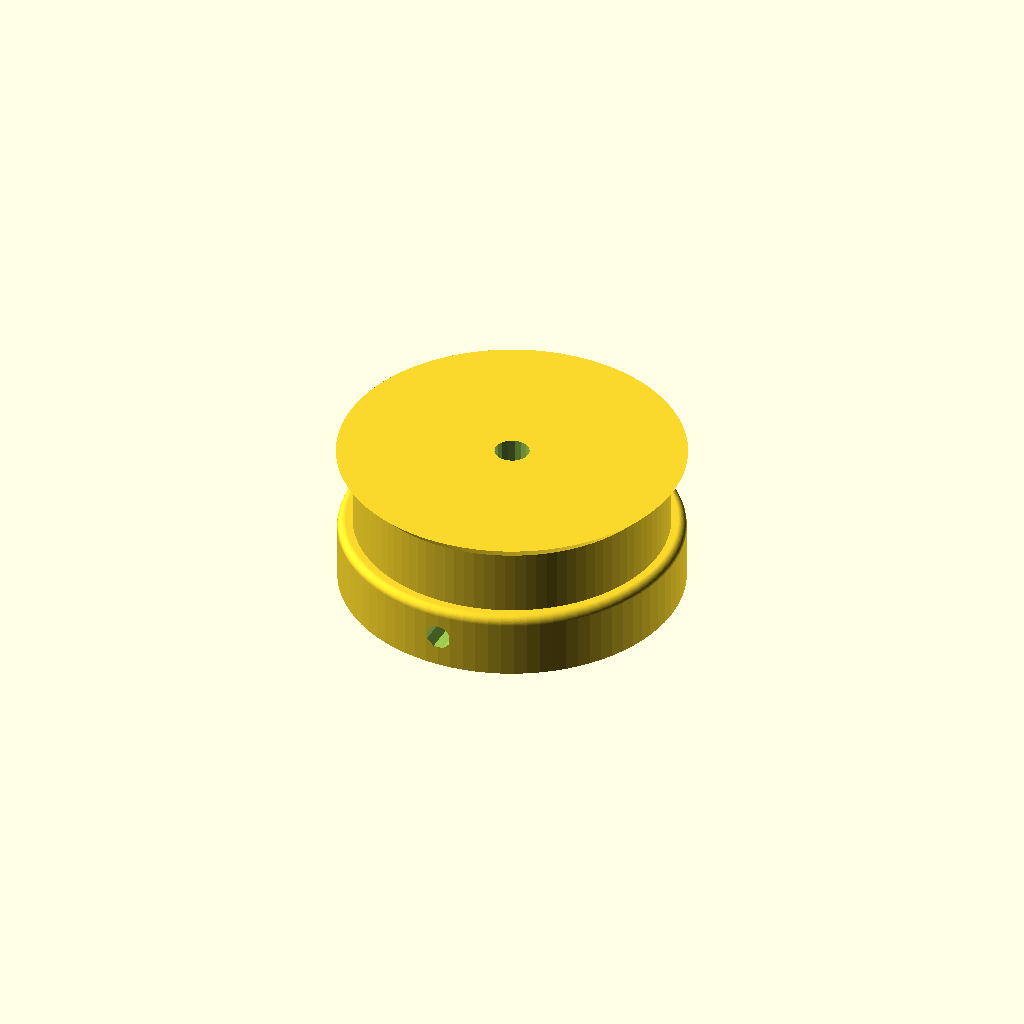
Cell 1: the model at its default parameters.
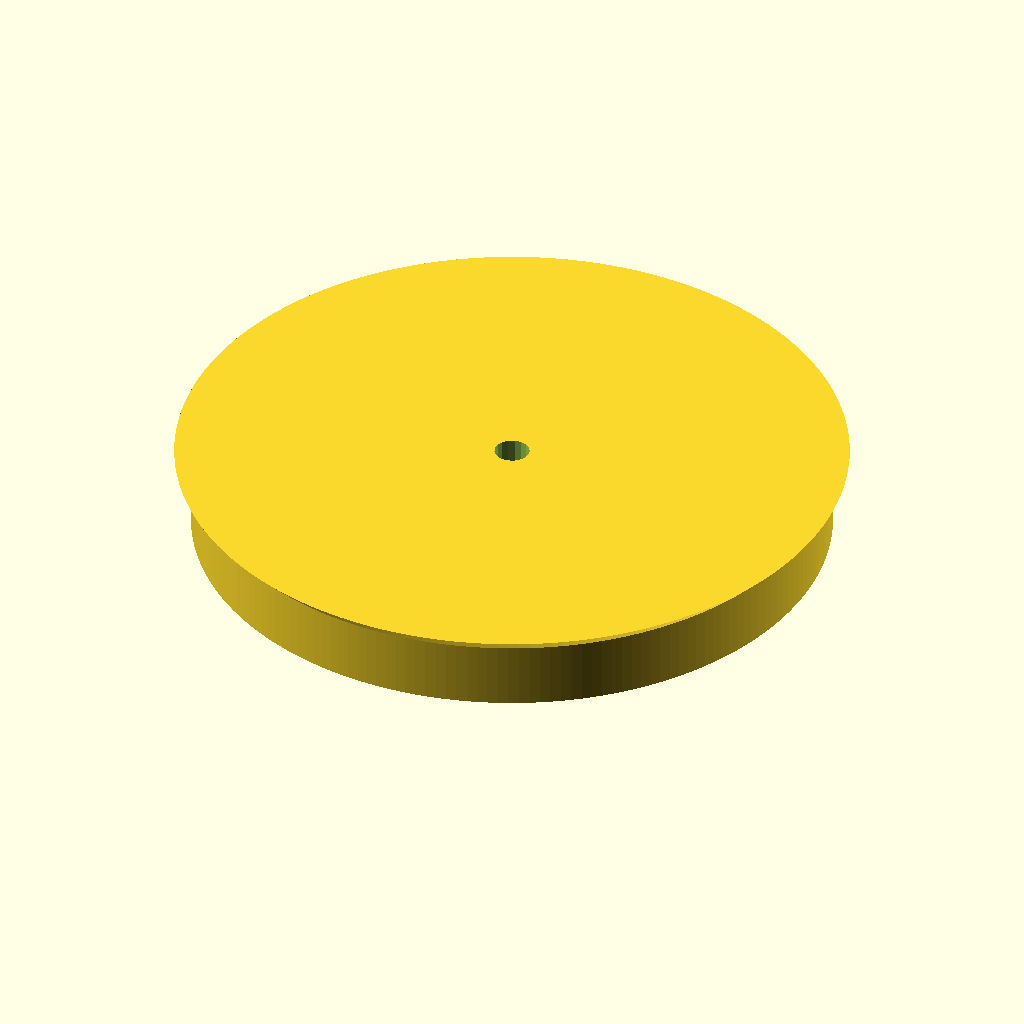
Cell 2 — teeth set to 48, the other parameters unchanged.
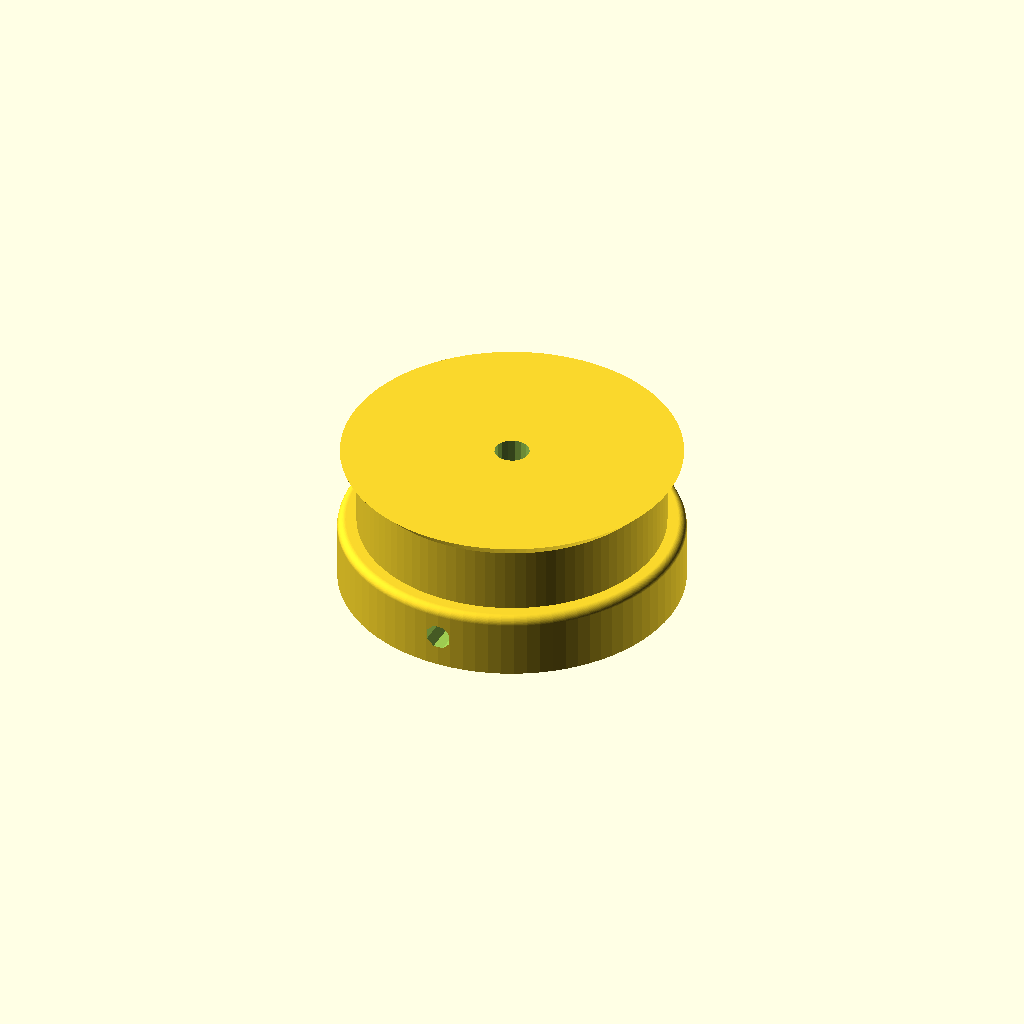
Cell 3: the same model with profile = 6.
All cells are drawn from one camera (rotation 55°, 0°, 25°, orthographic, colour scheme Cornfield), so only the parameter changes between them.
Source of the model, Briefcase Printer 2/Parts/XL Idler 42mm diameter 4mm shaft.scad:
// Parametric Pulley with multiple belt profiles
// by droftarts January 2012

// Based on pulleys by:
// http://www.thingiverse.com/thing:11256 by me!
// https://github.com/prusajr/PrusaMendel by Josef Prusa
// http://www.thingiverse.com/thing:3104 by GilesBathgate
// http://www.thingiverse.com/thing:2079 by nophead

// dxf tooth data from http://oem.cadregister.com/asp/PPOW_Entry.asp?company=915217&elementID=07807803/METRIC/URETH/WV0025/F
// pulley diameter checked and modelled from data at http://www.sdp-si.com/D265/HTML/D265T016.html

/**
 * @name Pulley
 * @category Printed
 * @using 1 x m3 nut, normal or nyloc
 * @using 1 x m3x10 set screw or 1 x m3x8 grub screw
 */


// tuneable constants

teeth = 24;			// Number of teeth, standard Mendel T5 belt = 8, gives Outside Diameter of 11.88mm
profile = 3;		// 1=MXL 2=40DP 3=XL 4=H 5=T2.5 6=T5 7=T10 8=AT5 9=HTD_3mm 10=HTD_5mm 11=HTD_8mm 12=GT2_2mm 13=GT2_3mm 14=GT2_5mm

motor_shaft = 4.25;	// NEMA17 motor shaft exact diameter = 5
m3_dia = 3.2;		// 3mm hole diameter
m3_nut_hex = 1;		// 1 for hex, 0 for square nut
m3_nut_flats = 5.7;	// normal M3 hex nut exact width = 5.6
m3_nut_depth = 2.7;	// normal M3 hex nut exact depth = 2.6, nyloc = 4

retainer = 1;		// Belt retainer above teeth, 0 = No, 1 = Yes
retainer_ht = 2;	// height of retainer flange over pulley, standard = 1.5
idler = 0;			// Belt retainer below teeth, 0 = No, 1 = Yes
idler_ht = 0;		// height of idler flange over pulley, standard = 1.5

pulley_t_ht = 8;	// length of toothed part of pulley, standard = 12
pulley_b_ht = 8;		// pulley base height, standard = 8. Set to same as idler_ht if you want an idler but no pulley.
pulley_b_dia = 42;	// pulley base diameter, standard = 20
no_of_nuts = 2;		// number of captive nuts required, standard = 1
nut_angle = 180;		// angle between nuts, standard = 90
nut_shaft_distance = 7;	// distance between inner face of nut and shaft, can be negative.


//	********************************
//	** Scaling tooth for good fit **
//	********************************
/*	To improve fit of belt to pulley, set the following constant. Decrease or increase by 0.1mm at a time. We are modelling the *BELT* tooth here, not the tooth on the pulley. Increasing the number will *decrease* the pulley tooth size. Increasing the tooth width will also scale proportionately the tooth depth, to maintain the shape of the tooth, and increase how far into the pulley the tooth is indented. Can be negative */

additional_tooth_width = 0.2; //mm

//	If you need more tooth depth than this provides, adjust the following constant. However, this will cause the shape of the tooth to change.

additional_tooth_depth = 0; //mm

// calculated constants

nut_elevation = pulley_b_ht/2;
m3_nut_points = 2*((m3_nut_flats/2)/cos(30)); // This is needed for the nut trap

// The following set the pulley diameter for a given number of teeth

MXL_pulley_dia = tooth_spacing (2.032,0.254);
40DP_pulley_dia = tooth_spacing (2.07264,0.1778);
XL_pulley_dia = tooth_spacing (5.08,0.254);
H_pulley_dia = tooth_spacing (9.525,0.381);
T2_5_pulley_dia = tooth_spaceing_curvefit (0.7467,0.796,1.026);
T5_pulley_dia = tooth_spaceing_curvefit (0.6523,1.591,1.064);
T10_pulley_dia = tooth_spacing (10,0.93);
AT5_pulley_dia = tooth_spaceing_curvefit (0.6523,1.591,1.064);
HTD_3mm_pulley_dia = tooth_spacing (3,0.381);
HTD_5mm_pulley_dia = tooth_spacing (5,0.5715);
HTD_8mm_pulley_dia = tooth_spacing (8,0.6858);
GT2_2mm_pulley_dia = tooth_spacing (2,0.254);
GT2_3mm_pulley_dia = tooth_spacing (3,0.381);
GT2_5mm_pulley_dia = tooth_spacing (5,0.5715);

// The following calls the pulley creation part, and passes the pulley diameter and tooth width to that module

if ( profile == 1 ) { pulley ( "MXL" , MXL_pulley_dia , 0.508 , 1.321 ); }
if ( profile == 2 ) { pulley ( "40 D.P." , 40DP_pulley_dia , 0.457 , 1.226 ); }
if ( profile == 3 ) { pulley ( "XL" , XL_pulley_dia , 1.27, 3.051 ); }
if ( profile == 4 ) { pulley ( "H" , H_pulley_dia ,1.905 , 5.359 ); }
if ( profile == 5 ) { pulley ( "T2.5" , T2_5_pulley_dia , 0.7 , 1.678 ); }
if ( profile == 6 ) { pulley ( "T5" , T5_pulley_dia , 1.19 , 3.264 ); }
if ( profile == 7 ) { pulley ( "T10" , T10_pulley_dia , 2.5 , 6.13 ); }
if ( profile == 8 ) { pulley ( "AT5" , AT5_pulley_dia , 1.19 , 4.268 ); }
if ( profile == 9 ) { pulley ( "HTD 3mm" , HTD_3mm_pulley_dia , 1.289 , 2.27 ); }
if ( profile == 10 ) { pulley ( "HTD 5mm" , HTD_5mm_pulley_dia , 2.199 , 3.781 ); }
if ( profile == 11 ) { pulley ( "HTD 8mm" , HTD_8mm_pulley_dia , 3.607 , 6.603 ); }
if ( profile == 12 ) { pulley ( "GT2 2mm" , GT2_2mm_pulley_dia , 0.764 , 1.494 ); }
if ( profile == 13 ) { pulley ( "GT2 3mm" , GT2_3mm_pulley_dia , 1.169 , 2.31 ); }
if ( profile == 14 ) { pulley ( "GT2 5mm" , GT2_5mm_pulley_dia , 1.969 , 3.952 ); }

// Functions

function tooth_spaceing_curvefit (b,c,d)
	= ((c * pow(teeth,d)) / (b + pow(teeth,d))) * teeth ;

function tooth_spacing(tooth_pitch,pitch_line_offset)
	= (2*((teeth*tooth_pitch)/(3.14159265*2)-pitch_line_offset)) ;

// Main Module

module pulley( belt_type , pulley_OD , tooth_depth , tooth_width )
	{
	echo (str("Belt type = ",belt_type,"; Number of teeth = ",teeth,"; Pulley Outside Diameter = ",pulley_OD,"mm "));
	tooth_distance_from_centre = sqrt( pow(pulley_OD/2,2) - pow((tooth_width+additional_tooth_width)/2,2));
	tooth_width_scale = (tooth_width + additional_tooth_width ) / tooth_width;
	tooth_depth_scale = ((tooth_depth + additional_tooth_depth ) / tooth_depth) ;


//	************************************************************************
//	*** uncomment the following line if pulley is wider than puller base ***
//	************************************************************************

//	translate ([0,0, pulley_b_ht + pulley_t_ht + retainer_ht ]) rotate ([0,180,0])

	difference()
	 {	 
		union()
		{
			//base
	
			if ( pulley_b_ht < 2 ) { echo ("CAN'T DRAW PULLEY BASE, HEIGHT LESS THAN 2!!!"); } else {
				rotate_extrude($fn=pulley_b_dia*2)
				{
						square([pulley_b_dia/2-1,pulley_b_ht]);
						square([pulley_b_dia/2,pulley_b_ht-1]);
						translate([pulley_b_dia/2-1,pulley_b_ht-1]) circle(1);
				}
			}
	
		difference()
			{
			//shaft - diameter is outside diameter of pulley
			
			translate([0,0,pulley_b_ht]) 
			rotate ([0,0,360/(teeth*4)]) 
			cylinder(r=pulley_OD/2,h=pulley_t_ht, $fn=teeth*4);
	
			//teeth - cut out of shaft
		
			for(i=[1:teeth]) 
			rotate([0,0,i*(360/teeth)])
			translate([0,-tooth_distance_from_centre,pulley_b_ht -1]) 
			scale ([ tooth_width_scale , tooth_depth_scale , 0 ]) 
			{
			if ( profile == 1 ) { MXL();}
			if ( profile == 2 ) { 40DP();}
			if ( profile == 3 ) { XL();}
			if ( profile == 4 ) { H();}
			if ( profile == 5 ) { T2_5();}
			if ( profile == 6 ) { T5();}
			if ( profile == 7 ) { T10();}
			if ( profile == 8 ) { AT5();}
			if ( profile == 9 ) { HTD_3mm();}
			if ( profile == 10 ) { HTD_5mm();}
			if ( profile == 11 ) { HTD_8mm();}
			if ( profile == 12 ) { GT2_2mm();}
			if ( profile == 13 ) { GT2_3mm();}
			if ( profile == 14 ) { GT2_5mm();}
			}

			}
			
		//belt retainer / idler
		if ( retainer > 0 ) {translate ([0,0, pulley_b_ht + pulley_t_ht ]) 
		rotate_extrude($fn=teeth*4)  
		polygon([[0,0],[pulley_OD/2,0],[pulley_OD/2 + retainer_ht , retainer_ht],[0 , retainer_ht],[0,0]]);}
		
		if ( idler > 0 ) {translate ([0,0, pulley_b_ht - idler_ht ]) 
		rotate_extrude($fn=teeth*4)  
		polygon([[0,0],[pulley_OD/2 + idler_ht,0],[pulley_OD/2 , idler_ht],[0 , idler_ht],[0,0]]);}
	
		}
	   
		//hole for motor shaft
		translate([0,0,-1])cylinder(r=motor_shaft/2,h=pulley_b_ht + pulley_t_ht + retainer_ht + 2,$fn=motor_shaft*4);
				
		//captive nut and grub screw holes
	
		if ( pulley_b_ht < m3_nut_flats ) { echo ("CAN'T DRAW CAPTIVE NUTS, HEIGHT LESS THAN NUT DIAMETER!!!"); } else {
		if ( (pulley_b_dia - motor_shaft)/2 < m3_nut_depth + 3 ) { echo ("CAN'T DRAW CAPTIVE NUTS, DIAMETER TOO SMALL FOR NUT DEPTH!!!"); } else {
	
			for(j=[1:no_of_nuts]) rotate([0,0,j*nut_angle])
			translate([0,0,nut_elevation])rotate([90,0,0])
	
			union()
			{
				//entrance
				translate([0,-pulley_b_ht/4-0.5,motor_shaft/2+m3_nut_depth/2+nut_shaft_distance]) cube([m3_nut_flats,pulley_b_ht/2+1,m3_nut_depth],center=true);
	
				//nut
				if ( m3_nut_hex > 0 )
					{
						// hex nut
						translate([0,0.25,motor_shaft/2+m3_nut_depth/2+nut_shaft_distance]) rotate([0,0,30]) cylinder(r=m3_nut_points/2,h=m3_nut_depth,center=true,$fn=6);
					} else {
						// square nut
						translate([0,0.25,motor_shaft/2+m3_nut_depth/2+nut_shaft_distance]) cube([m3_nut_flats,m3_nut_flats,m3_nut_depth],center=true);
					}
	
				//grub screw hole
				rotate([0,0,22.5])cylinder(r=m3_dia/2,h=pulley_b_dia/2+1,$fn=8);
			}
		}}
	 }
	   
	}


// Tooth profile modules

module MXL()
	{
	linear_extrude(height=pulley_t_ht+2) polygon([[-0.660421,-0.5],[-0.660421,0],[-0.621898,0.006033],[-0.587714,0.023037],[-0.560056,0.049424],[-0.541182,0.083609],[-0.417357,0.424392],[-0.398413,0.458752],[-0.370649,0.48514],[-0.336324,0.502074],[-0.297744,0.508035],[0.297744,0.508035],[0.336268,0.502074],[0.370452,0.48514],[0.39811,0.458752],[0.416983,0.424392],[0.540808,0.083609],[0.559752,0.049424],[0.587516,0.023037],[0.621841,0.006033],[0.660421,0],[0.660421,-0.5]]);
	}

module 40DP()
	{
	linear_extrude(height=pulley_t_ht+2) polygon([[-0.612775,-0.5],[-0.612775,0],[-0.574719,0.010187],[-0.546453,0.0381],[-0.355953,0.3683],[-0.327604,0.405408],[-0.291086,0.433388],[-0.248548,0.451049],[-0.202142,0.4572],[0.202494,0.4572],[0.248653,0.451049],[0.291042,0.433388],[0.327609,0.405408],[0.356306,0.3683],[0.546806,0.0381],[0.574499,0.010187],[0.612775,0],[0.612775,-0.5]]);
	}

module XL()
	{
	linear_extrude(height=pulley_t_ht+2) polygon([[-1.525411,-1],[-1.525411,0],[-1.41777,0.015495],[-1.320712,0.059664],[-1.239661,0.129034],[-1.180042,0.220133],[-0.793044,1.050219],[-0.733574,1.141021],[-0.652507,1.210425],[-0.555366,1.254759],[-0.447675,1.270353],[0.447675,1.270353],[0.555366,1.254759],[0.652507,1.210425],[0.733574,1.141021],[0.793044,1.050219],[1.180042,0.220133],[1.239711,0.129034],[1.320844,0.059664],[1.417919,0.015495],[1.525411,0],[1.525411,-1]]);
	}

module H()
	{
	linear_extrude(height=pulley_t_ht+2) polygon([[-2.6797,-1],[-2.6797,0],[-2.600907,0.006138],[-2.525342,0.024024],[-2.45412,0.052881],[-2.388351,0.091909],[-2.329145,0.140328],[-2.277614,0.197358],[-2.234875,0.262205],[-2.202032,0.334091],[-1.75224,1.57093],[-1.719538,1.642815],[-1.676883,1.707663],[-1.62542,1.764693],[-1.566256,1.813112],[-1.500512,1.85214],[-1.4293,1.880997],[-1.353742,1.898883],[-1.274949,1.905021],[1.275281,1.905021],[1.354056,1.898883],[1.429576,1.880997],[1.500731,1.85214],[1.566411,1.813112],[1.625508,1.764693],[1.676919,1.707663],[1.719531,1.642815],[1.752233,1.57093],[2.20273,0.334091],[2.235433,0.262205],[2.278045,0.197358],[2.329455,0.140328],[2.388553,0.091909],[2.454233,0.052881],[2.525384,0.024024],[2.600904,0.006138],[2.6797,0],[2.6797,-1]]);
	}

module T2_5()
	{
	linear_extrude(height=pulley_t_ht+2) polygon([[-0.839258,-0.5],[-0.839258,0],[-0.770246,0.021652],[-0.726369,0.079022],[-0.529167,0.620889],[-0.485025,0.67826],[-0.416278,0.699911],[0.416278,0.699911],[0.484849,0.67826],[0.528814,0.620889],[0.726369,0.079022],[0.770114,0.021652],[0.839258,0],[0.839258,-0.5]]);
	}

module T5()
	{
	linear_extrude(height=pulley_t_ht+2) polygon([[-1.632126,-0.5],[-1.632126,0],[-1.568549,0.004939],[-1.507539,0.019367],[-1.450023,0.042686],[-1.396912,0.074224],[-1.349125,0.113379],[-1.307581,0.159508],[-1.273186,0.211991],[-1.246868,0.270192],[-1.009802,0.920362],[-0.983414,0.978433],[-0.949018,1.030788],[-0.907524,1.076798],[-0.859829,1.115847],[-0.80682,1.147314],[-0.749402,1.170562],[-0.688471,1.184956],[-0.624921,1.189895],[0.624971,1.189895],[0.688622,1.184956],[0.749607,1.170562],[0.807043,1.147314],[0.860055,1.115847],[0.907754,1.076798],[0.949269,1.030788],[0.9837,0.978433],[1.010193,0.920362],[1.246907,0.270192],[1.273295,0.211991],[1.307726,0.159508],[1.349276,0.113379],[1.397039,0.074224],[1.450111,0.042686],[1.507589,0.019367],[1.568563,0.004939],[1.632126,0],[1.632126,-0.5]]);
	}

module T10()
	{
	linear_extrude(height=pulley_t_ht+2) polygon([[-3.06511,-1],[-3.06511,0],[-2.971998,0.007239],[-2.882718,0.028344],[-2.79859,0.062396],[-2.720931,0.108479],[-2.651061,0.165675],[-2.590298,0.233065],[-2.539962,0.309732],[-2.501371,0.394759],[-1.879071,2.105025],[-1.840363,2.190052],[-1.789939,2.266719],[-1.729114,2.334109],[-1.659202,2.391304],[-1.581518,2.437387],[-1.497376,2.47144],[-1.408092,2.492545],[-1.314979,2.499784],[1.314979,2.499784],[1.408091,2.492545],[1.497371,2.47144],[1.581499,2.437387],[1.659158,2.391304],[1.729028,2.334109],[1.789791,2.266719],[1.840127,2.190052],[1.878718,2.105025],[2.501018,0.394759],[2.539726,0.309732],[2.59015,0.233065],[2.650975,0.165675],[2.720887,0.108479],[2.798571,0.062396],[2.882713,0.028344],[2.971997,0.007239],[3.06511,0],[3.06511,-1]]);
	}

module AT5()
	{
	linear_extrude(height=pulley_t_ht+2) polygon([[-2.134129,-0.75],[-2.134129,0],[-2.058023,0.005488],[-1.984595,0.021547],[-1.914806,0.047569],[-1.849614,0.082947],[-1.789978,0.127073],[-1.736857,0.179338],[-1.691211,0.239136],[-1.653999,0.305859],[-1.349199,0.959203],[-1.286933,1.054635],[-1.201914,1.127346],[-1.099961,1.173664],[-0.986896,1.18992],[0.986543,1.18992],[1.099614,1.173664],[1.201605,1.127346],[1.286729,1.054635],[1.349199,0.959203],[1.653646,0.305859],[1.690859,0.239136],[1.73651,0.179338],[1.789644,0.127073],[1.849305,0.082947],[1.914539,0.047569],[1.984392,0.021547],[2.057906,0.005488],[2.134129,0],[2.134129,-0.75]]);
	}

module HTD_3mm()
	{
	linear_extrude(height=pulley_t_ht+2) polygon([[-1.135062,-0.5],[-1.135062,0],[-1.048323,0.015484],[-0.974284,0.058517],[-0.919162,0.123974],[-0.889176,0.206728],[-0.81721,0.579614],[-0.800806,0.653232],[-0.778384,0.72416],[-0.750244,0.792137],[-0.716685,0.856903],[-0.678005,0.918199],[-0.634505,0.975764],[-0.586483,1.029338],[-0.534238,1.078662],[-0.47807,1.123476],[-0.418278,1.16352],[-0.355162,1.198533],[-0.289019,1.228257],[-0.22015,1.25243],[-0.148854,1.270793],[-0.07543,1.283087],[-0.000176,1.28905],[0.075081,1.283145],[0.148515,1.270895],[0.219827,1.252561],[0.288716,1.228406],[0.354879,1.19869],[0.418018,1.163675],[0.477831,1.123623],[0.534017,1.078795],[0.586276,1.029452],[0.634307,0.975857],[0.677809,0.91827],[0.716481,0.856953],[0.750022,0.792167],[0.778133,0.724174],[0.800511,0.653236],[0.816857,0.579614],[0.888471,0.206728],[0.919014,0.123974],[0.974328,0.058517],[1.048362,0.015484],[1.135062,0],[1.135062,-0.5]]);
	}

module HTD_5mm()
	{
	linear_extrude(height=pulley_t_ht+2) polygon([[-1.89036,-0.75],[-1.89036,0],[-1.741168,0.02669],[-1.61387,0.100806],[-1.518984,0.21342],[-1.467026,0.3556],[-1.427162,0.960967],[-1.398568,1.089602],[-1.359437,1.213531],[-1.310296,1.332296],[-1.251672,1.445441],[-1.184092,1.552509],[-1.108081,1.653042],[-1.024167,1.746585],[-0.932877,1.832681],[-0.834736,1.910872],[-0.730271,1.980701],[-0.62001,2.041713],[-0.504478,2.09345],[-0.384202,2.135455],[-0.259708,2.167271],[-0.131524,2.188443],[-0.000176,2.198511],[0.131296,2.188504],[0.259588,2.167387],[0.384174,2.135616],[0.504527,2.093648],[0.620123,2.04194],[0.730433,1.980949],[0.834934,1.911132],[0.933097,1.832945],[1.024398,1.746846],[1.108311,1.653291],[1.184308,1.552736],[1.251865,1.445639],[1.310455,1.332457],[1.359552,1.213647],[1.39863,1.089664],[1.427162,0.960967],[1.467026,0.3556],[1.518984,0.21342],[1.61387,0.100806],[1.741168,0.02669],[1.89036,0],[1.89036,-0.75]]);
	}

module HTD_8mm()
	{
	linear_extrude(height=pulley_t_ht+2) polygon([[-3.301471,-1],[-3.301471,0],[-3.16611,0.012093],[-3.038062,0.047068],[-2.919646,0.10297],[-2.813182,0.177844],[-2.720989,0.269734],[-2.645387,0.376684],[-2.588694,0.496739],[-2.553229,0.627944],[-2.460801,1.470025],[-2.411413,1.691917],[-2.343887,1.905691],[-2.259126,2.110563],[-2.158035,2.30575],[-2.041518,2.490467],[-1.910478,2.66393],[-1.76582,2.825356],[-1.608446,2.973961],[-1.439261,3.10896],[-1.259169,3.22957],[-1.069074,3.335006],[-0.869878,3.424485],[-0.662487,3.497224],[-0.447804,3.552437],[-0.226732,3.589341],[-0.000176,3.607153],[0.226511,3.589461],[0.447712,3.552654],[0.66252,3.497516],[0.870027,3.424833],[1.069329,3.33539],[1.259517,3.229973],[1.439687,3.109367],[1.608931,2.974358],[1.766344,2.825731],[1.911018,2.664271],[2.042047,2.490765],[2.158526,2.305998],[2.259547,2.110755],[2.344204,1.905821],[2.411591,1.691983],[2.460801,1.470025],[2.553229,0.627944],[2.588592,0.496739],[2.645238,0.376684],[2.720834,0.269734],[2.81305,0.177844],[2.919553,0.10297],[3.038012,0.047068],[3.166095,0.012093],[3.301471,0],[3.301471,-1]]);
	}

module GT2_2mm()
	{
	linear_extrude(height=pulley_t_ht+2) polygon([[0.747183,-0.5],[0.747183,0],[0.647876,0.037218],[0.598311,0.130528],[0.578556,0.238423],[0.547158,0.343077],[0.504649,0.443762],[0.451556,0.53975],[0.358229,0.636924],[0.2484,0.707276],[0.127259,0.750044],[0,0.76447],[-0.127259,0.750044],[-0.2484,0.707276],[-0.358229,0.636924],[-0.451556,0.53975],[-0.504797,0.443762],[-0.547291,0.343077],[-0.578605,0.238423],[-0.598311,0.130528],[-0.648009,0.037218],[-0.747183,0],[-0.747183,-0.5]]);
	}

module GT2_3mm()
	{
	linear_extrude(height=pulley_t_ht+2) polygon([[-1.155171,-0.5],[-1.155171,0],[-1.065317,0.016448],[-0.989057,0.062001],[-0.93297,0.130969],[-0.90364,0.217664],[-0.863705,0.408181],[-0.800056,0.591388],[-0.713587,0.765004],[-0.60519,0.926747],[-0.469751,1.032548],[-0.320719,1.108119],[-0.162625,1.153462],[0,1.168577],[0.162625,1.153462],[0.320719,1.108119],[0.469751,1.032548],[0.60519,0.926747],[0.713587,0.765004],[0.800056,0.591388],[0.863705,0.408181],[0.90364,0.217664],[0.932921,0.130969],[0.988924,0.062001],[1.065168,0.016448],[1.155171,0],[1.155171,-0.5]]);
	}

module GT2_5mm()
	{
	linear_extrude(height=pulley_t_ht+2) polygon([[-1.975908,-0.75],[-1.975908,0],[-1.797959,0.03212],[-1.646634,0.121224],[-1.534534,0.256431],[-1.474258,0.426861],[-1.446911,0.570808],[-1.411774,0.712722],[-1.368964,0.852287],[-1.318597,0.989189],[-1.260788,1.123115],[-1.195654,1.25375],[-1.12331,1.380781],[-1.043869,1.503892],[-0.935264,1.612278],[-0.817959,1.706414],[-0.693181,1.786237],[-0.562151,1.851687],[-0.426095,1.9027],[-0.286235,1.939214],[-0.143795,1.961168],[0,1.9685],[0.143796,1.961168],[0.286235,1.939214],[0.426095,1.9027],[0.562151,1.851687],[0.693181,1.786237],[0.817959,1.706414],[0.935263,1.612278],[1.043869,1.503892],[1.123207,1.380781],[1.195509,1.25375],[1.26065,1.123115],[1.318507,0.989189],[1.368956,0.852287],[1.411872,0.712722],[1.447132,0.570808],[1.474611,0.426861],[1.534583,0.256431],[1.646678,0.121223],[1.798064,0.03212],[1.975908,0],[1.975908,-0.75]]);
	}
Parameter table extracted from the source (name, type, default, range or options):
teeth: number, default 24
profile: number, default 3
motor_shaft: number, default 4.25
m3_dia: number, default 3.2
m3_nut_hex: number, default 1
m3_nut_flats: number, default 5.7
m3_nut_depth: number, default 2.7
retainer: number, default 1
retainer_ht: number, default 2
idler: number, default 0
idler_ht: number, default 0
pulley_t_ht: number, default 8
pulley_b_ht: number, default 8
pulley_b_dia: number, default 42
no_of_nuts: number, default 2
nut_angle: number, default 180
nut_shaft_distance: number, default 7
additional_tooth_width: number, default 0.2
additional_tooth_depth: number, default 0
